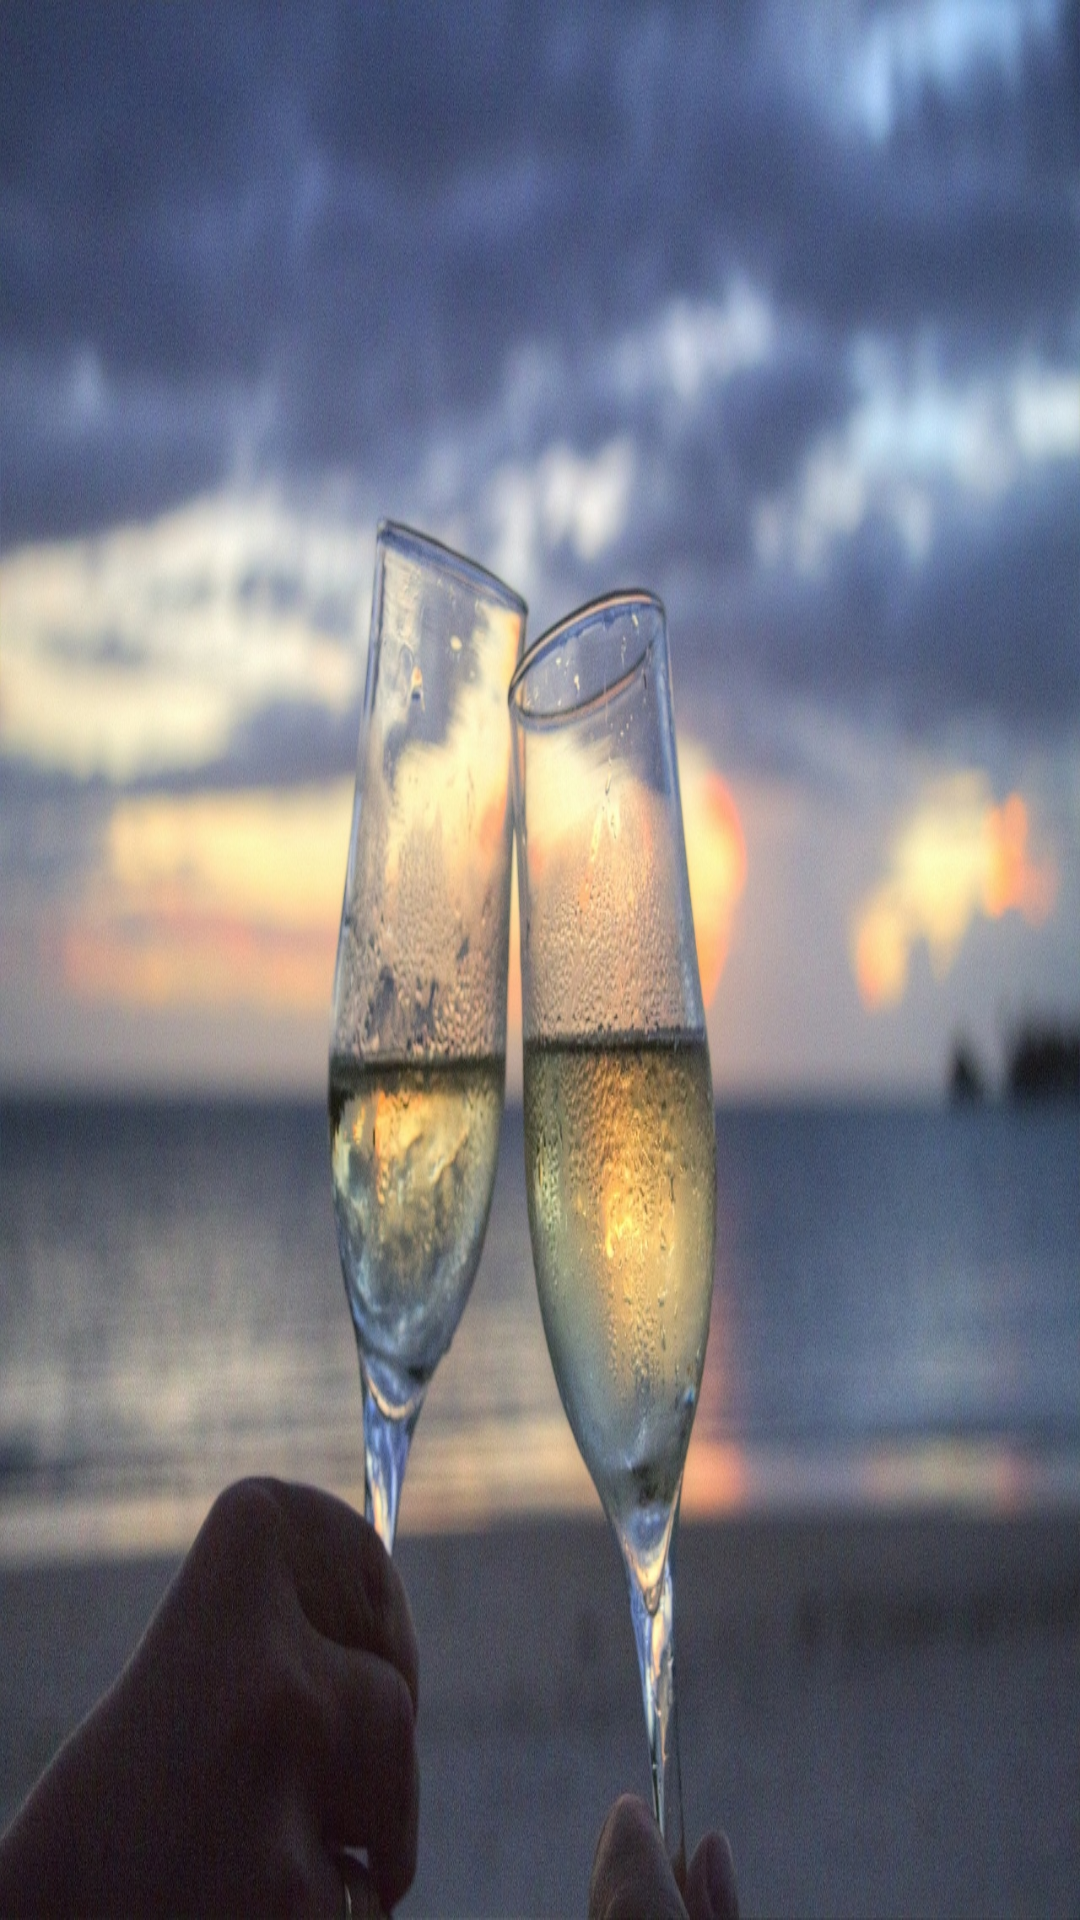

Layout XML and referenced resources for this Android screen:
<!-- AndroidManifest.xml: application theme Theme.AppCompat.NoActionBar -->
<!-- res/layout/activity_game_end_page.xml -->
<?xml version="1.0" encoding="utf-8"?>
<RelativeLayout xmlns:android="http://schemas.android.com/apk/res/android"
    android:layout_width="match_parent" android:layout_height="match_parent"
    android:background="@drawable/glasses1">

</RelativeLayout>
<!-- resources referenced by this layout -->
<resources>
  <!-- drawable glasses1: jpg bitmap (drawable-nodpi, 629083 bytes) -->
</resources>
